Run: headless pygame with SDL's dummy video driver; simulated clock (each Clock.tick advances the game by its frame time, no real sleeping); random seed 0; keys injected as events and as key.get_pressed() state; mouse plan: one left click at the window centre at the start of phase 2, then a move to the lower-right quarter at the start of phase 3.
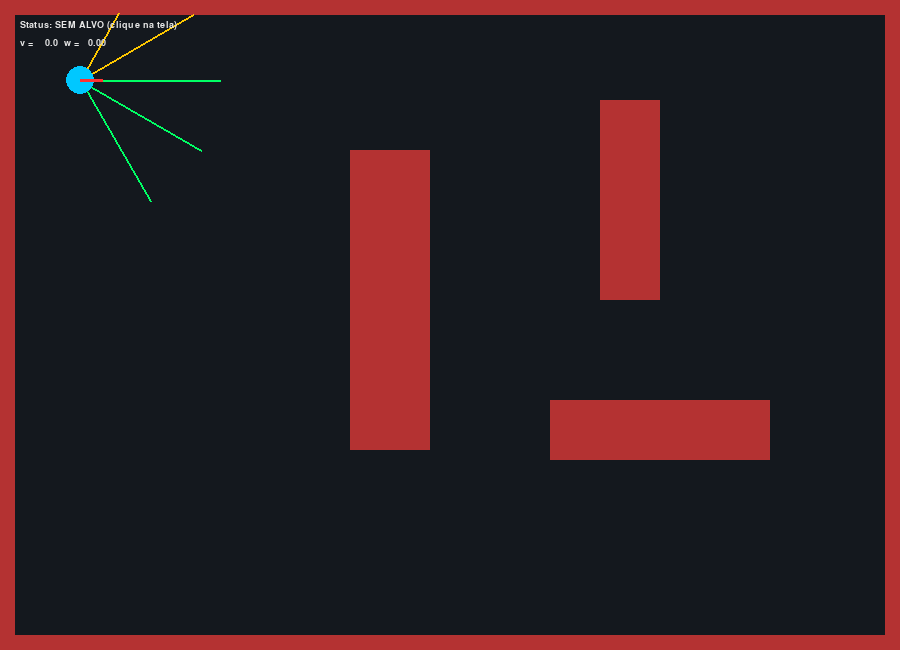
Frame 1 of 4 · flips 1–60 · no input
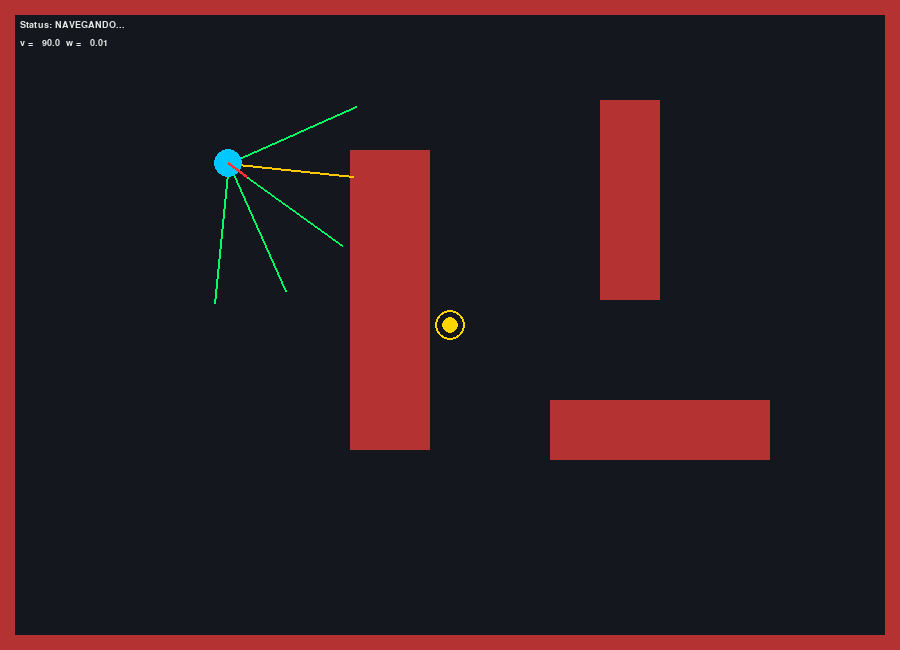
Frame 2 of 4 · flips 61–180 · clicked the window centre · tapped SPACE, RETURN · held RIGHT (→), D
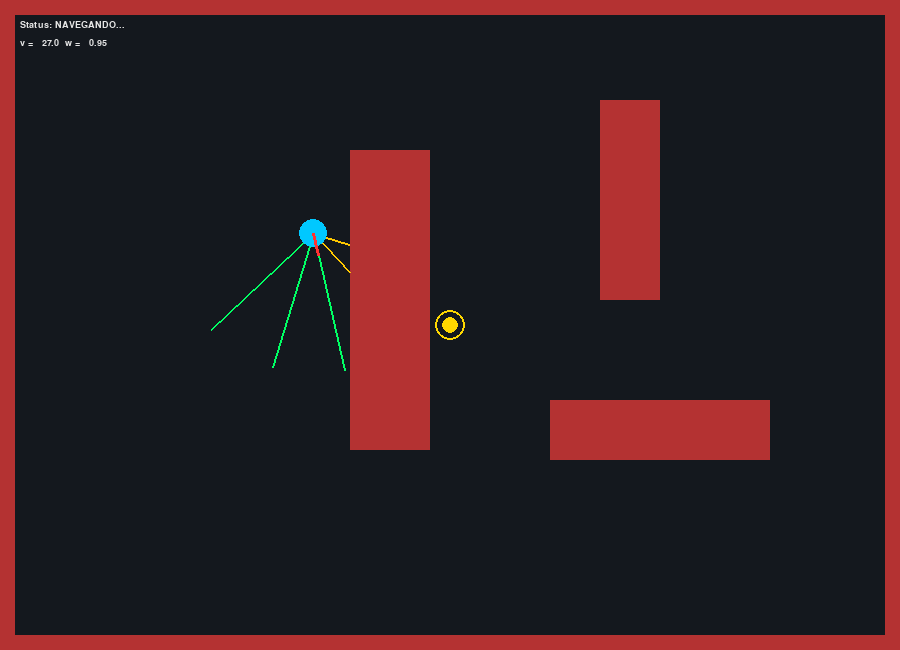
Frame 3 of 4 · flips 181–300 · moved the mouse to the lower-right quarter · held DOWN (↓), S
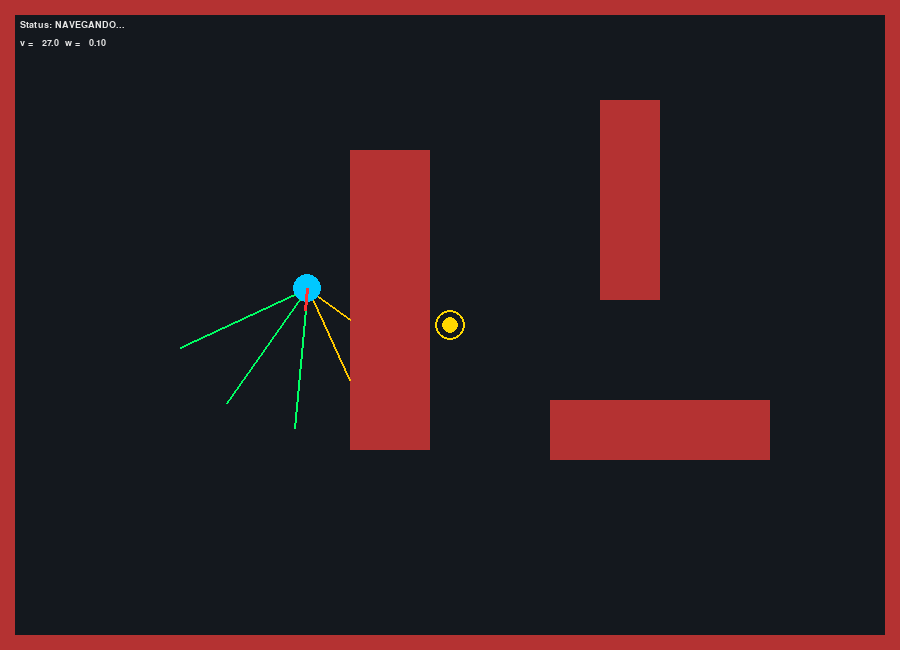
Frame 4 of 4 · flips 301–420 · held LEFT (←), A, UP (↑), W

The pygame program that drew these frames:

"""
LAB 05 - AULA 03
Navegador reativo Go-to-Goal com desvio de obstaculos.

Clique com o mouse em qualquer lugar da tela pra definir o alvo.
- Modo 1 (Atracao): controlador proporcional classico ate o alvo.
- Modo 2 (Desvio de emergencia): se algum sensor detectar obstaculo
  muito perto, a velocidade angular do modo 1 e sobreposta por um
  torque repulsivo calculado a partir dos sensores.
"""

import pygame
import math

LARGURA, ALTURA = 900, 650
FPS = 60
COR_FUNDO = (20, 24, 30)
COR_ROBO = (0, 200, 255)
COR_OBSTACULO = (180, 50, 50)
COR_RAIO_LIVRE = (0, 255, 100)
COR_RAIO_COLISAO = (255, 200, 0)
COR_ALVO = (255, 215, 0)

SENSOR_RANGE = 140.0
DIST_EMERGENCIA = 55.0     # abaixo disso entra o modo de desvio
DIST_PARADA_ALVO = 15.0    # o robo para quando chega perto assim do alvo

KP_LINEAR = 1.4
KP_ANGULAR = 3.0
K_REPULSAO = 55.0

V_MAX = 90.0
W_MAX = 3.5


class NavegadorGoToGoal:
    def __init__(self, x, y, theta=0.0):
        self.x = float(x)
        self.y = float(y)
        self.theta = float(theta)
        self.sensor_angles = [-math.pi / 3, -math.pi / 6, 0.0, math.pi / 6, math.pi / 3]
        self.sensor_range = SENSOR_RANGE
        self.sensor_readings = [self.sensor_range] * len(self.sensor_angles)
        self.v = 0.0
        self.w = 0.0
        self.chegou = False

    def cast_rays(self, obstacles):
        leituras = []
        for beta in self.sensor_angles:
            angle = self.theta + beta
            min_dist = self.sensor_range
            for step in range(5, int(self.sensor_range), 3):
                rx = self.x + step * math.cos(angle)
                ry = self.y + step * math.sin(angle)
                if rx <= 0 or rx >= LARGURA or ry <= 0 or ry >= ALTURA:
                    min_dist = float(step)
                    break
                hit = False
                for obs in obstacles:
                    if obs.collidepoint(rx, ry):
                        min_dist = float(step)
                        hit = True
                        break
                if hit:
                    break
            leituras.append(min_dist)
        self.sensor_readings = leituras

    def controlador(self, goal):
        if goal is None:
            self.v, self.w = 0.0, 0.0
            return

        # ---------- MODO 1: atracao ao alvo (proporcional) ----------
        gx, gy = goal
        dx, dy = gx - self.x, gy - self.y
        dist_alvo = math.hypot(dx, dy)

        if dist_alvo < DIST_PARADA_ALVO:
            self.v, self.w = 0.0, 0.0
            self.chegou = True
            return
        self.chegou = False

        angulo_alvo = math.atan2(dy, dx)
        erro_ang = (angulo_alvo - self.theta + math.pi) % (2 * math.pi) - math.pi

        v_atracao = min(KP_LINEAR * dist_alvo, V_MAX)
        w_atracao = KP_ANGULAR * erro_ang

        # ---------- MODO 2: desvio de emergencia ----------
        w_repulsivo = 0.0
        emergencia = False
        for beta, dist in zip(self.sensor_angles, self.sensor_readings):
            if dist < DIST_EMERGENCIA:
                emergencia = True
                # quanto mais perto, maior o torque; sinal contrario ao
                # angulo do sensor pra "empurrar" o robo pro lado oposto
                intensidade = (DIST_EMERGENCIA - dist) / DIST_EMERGENCIA
                w_repulsivo += -math.copysign(1.0, beta if beta != 0 else 1.0) * K_REPULSAO * intensidade

        if emergencia:
            # o desvio sobrepoe o w do modo 1 e reduz a velocidade linear
            self.w = max(-W_MAX, min(W_MAX, w_repulsivo * 0.05))
            self.v = v_atracao * 0.3
        else:
            self.v = v_atracao
            self.w = max(-W_MAX, min(W_MAX, w_atracao))

    def update(self, dt):
        self.x += self.v * math.cos(self.theta) * dt
        self.y += self.v * math.sin(self.theta) * dt
        self.theta += self.w * dt

    def draw(self, surface):
        for i, beta in enumerate(self.sensor_angles):
            angle = self.theta + beta
            dist = self.sensor_readings[i]
            rx = self.x + dist * math.cos(angle)
            ry = self.y + dist * math.sin(angle)
            cor = COR_RAIO_COLISAO if dist < self.sensor_range - 1 else COR_RAIO_LIVRE
            pygame.draw.line(surface, cor, (int(self.x), int(self.y)), (int(rx), int(ry)), 2)

        pos = (int(self.x), int(self.y))
        pygame.draw.circle(surface, COR_ROBO, pos, 14)
        fx = self.x + 22 * math.cos(self.theta)
        fy = self.y + 22 * math.sin(self.theta)
        pygame.draw.line(surface, (255, 50, 50), pos, (int(fx), int(fy)), 3)


def main():
    pygame.init()
    screen = pygame.display.set_mode((LARGURA, ALTURA))
    pygame.display.set_caption("LAB 05 - Go-to-Goal com desvio reativo (clique pra definir o alvo)")
    clock = pygame.time.Clock()
    font = pygame.font.SysFont("monospace", 14)

    robo = NavegadorGoToGoal(80, 80, theta=0.0)
    goal = None

    obstacles = [
        pygame.Rect(0, 0, LARGURA, 15),
        pygame.Rect(0, ALTURA - 15, LARGURA, 15),
        pygame.Rect(0, 0, 15, ALTURA),
        pygame.Rect(LARGURA - 15, 0, 15, ALTURA),
        pygame.Rect(350, 150, 80, 300),
        pygame.Rect(550, 400, 220, 60),
        pygame.Rect(600, 100, 60, 200),
    ]

    running = True
    while running:
        dt = clock.tick(FPS) / 1000.0
        for event in pygame.event.get():
            if event.type == pygame.QUIT:
                running = False
            elif event.type == pygame.MOUSEBUTTONDOWN:
                goal = event.pos

        robo.cast_rays(obstacles)
        robo.controlador(goal)
        robo.update(dt)

        screen.fill(COR_FUNDO)
        for obs in obstacles:
            pygame.draw.rect(screen, COR_OBSTACULO, obs)

        if goal is not None:
            pygame.draw.circle(screen, COR_ALVO, goal, 8)
            pygame.draw.circle(screen, COR_ALVO, goal, 15, 2)

        robo.draw(screen)

        status = "ALVO ATINGIDO" if robo.chegou else ("SEM ALVO (clique na tela)" if goal is None else "NAVEGANDO...")
        textos = [
            f"Status: {status}",
            f"v = {robo.v:6.1f}  w = {robo.w:6.2f}",
        ]
        for i, t in enumerate(textos):
            screen.blit(font.render(t, True, (230, 230, 230)), (20, 20 + i * 18))

        pygame.display.flip()
    pygame.quit()


if __name__ == "__main__":
    main()
